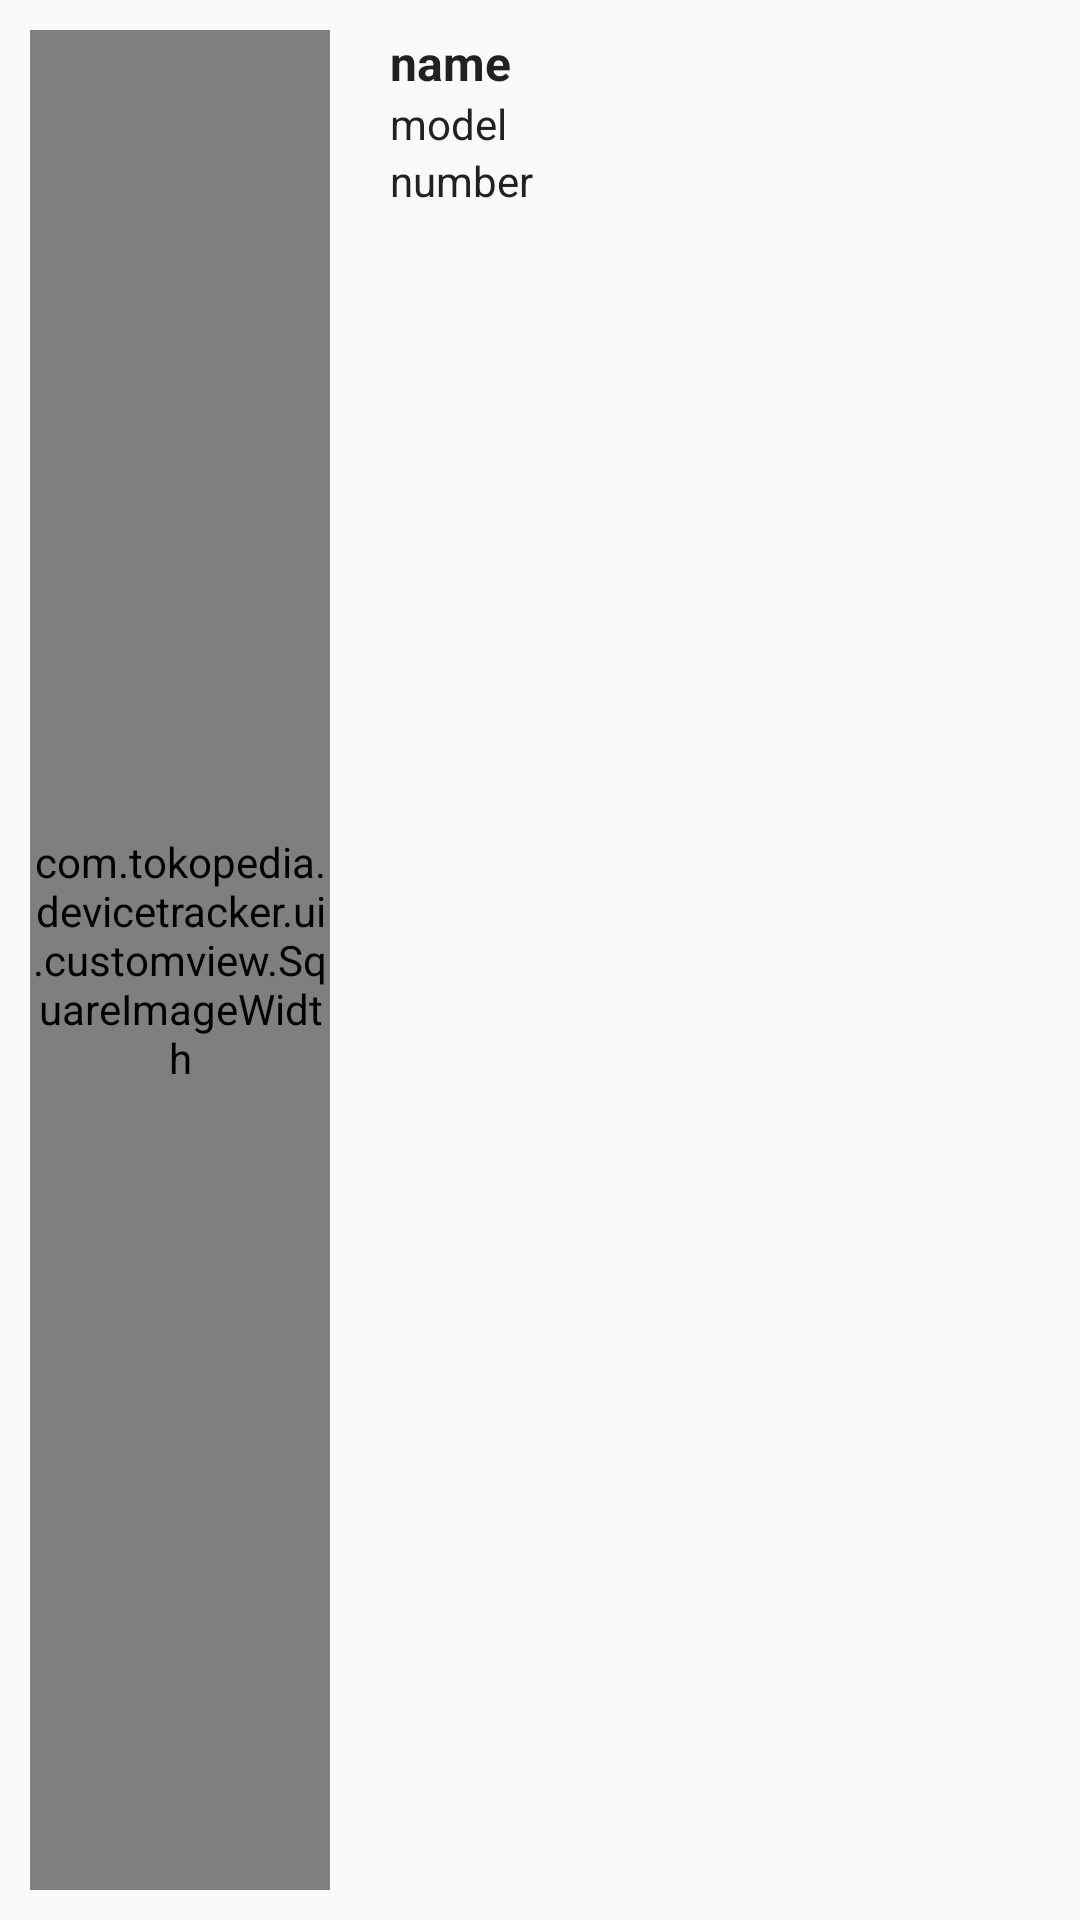

Android layout source for this screen:
<!-- AndroidManifest.xml: application theme AppTheme -->
<!-- res/layout/cardview_child_holder_list_device.xml -->
<?xml version="1.0" encoding="utf-8"?>
<RelativeLayout xmlns:android="http://schemas.android.com/apk/res/android"
    android:layout_width="match_parent"
    android:layout_height="wrap_content"
    android:orientation="vertical"
    android:padding="10sp">

    <com.tokopedia.devicetracker.ui.customview.SquareImageWidth
        android:id="@+id/iv_pic"
        android:layout_width="100sp"
        android:layout_height="match_parent"
        android:scaleType="centerCrop" />

    <RelativeLayout
        android:layout_width="match_parent"
        android:layout_height="match_parent"
        android:layout_alignBottom="@+id/iv_pic"
        android:layout_alignTop="@+id/iv_pic"
        android:layout_toEndOf="@+id/iv_pic"
        android:paddingEnd="@null"
        android:paddingStart="20sp">

        <TextView
            android:id="@+id/tv_name"
            android:layout_width="match_parent"
            android:layout_height="wrap_content"
            android:lines="1"
            android:text="name"
            android:textSize="16sp"
            android:textStyle="bold" />

        <TextView
            android:id="@+id/tv_model"
            android:layout_width="match_parent"
            android:layout_height="wrap_content"
            android:layout_below="@+id/tv_name"
            android:lines="1"
            android:text="model"
            android:textSize="14sp" />

        <TextView
            android:id="@+id/tv_number"
            android:layout_width="match_parent"
            android:layout_height="wrap_content"
            android:layout_below="@+id/tv_model"
            android:lines="1"
            android:text="number"
            android:textSize="14sp" />

        <ImageView
            android:id="@+id/iv_1"
            android:layout_width="30sp"
            android:layout_height="40sp"
            android:layout_alignParentBottom="true"
            android:layout_alignParentEnd="true"
            android:src="@drawable/ic_popup_menu" />
    </RelativeLayout>


</RelativeLayout>
<!-- resources referenced by this layout -->
<resources>
  <style name="AppTheme" parent="Theme.AppCompat.Light.DarkActionBar">
          
          <item name="colorPrimary">@color/primary</item>
          <item name="colorPrimaryDark">@color/primary_dark</item>
          <item name="colorAccent">@color/accent</item>
          <item name="android:divider">@color/divider</item>
          <item name="android:textColor">@color/primary_text</item>
          <item name="android:icon">@color/icons</item>
  
      </style>
  <color name="primary">#4CAF50</color>
  <color name="primary_dark">#388E3C</color>
  <color name="accent">#8BC34A</color>
  <color name="divider">#B6B6B6</color>
  <color name="primary_text">#212121</color>
  <color name="icons">#FFFFFF</color>
</resources>
